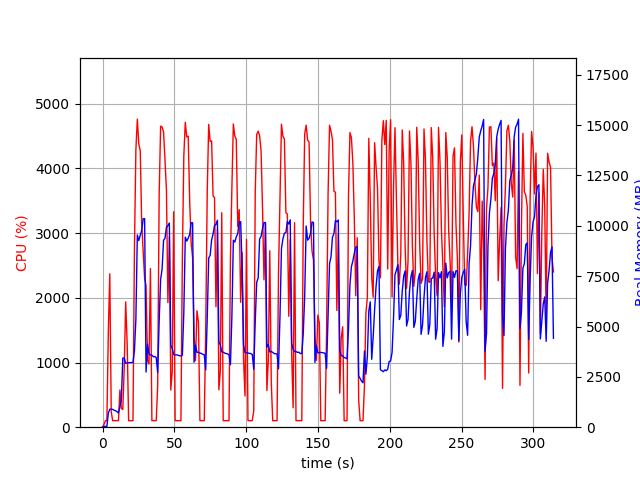

Source data for this figure (header and first rows):
elapsed_time, nproc, cpu, mem_real, mem_virtual
4.291534423828125e-05, 1, 0.0, 12.66, 2995
1.006, 1, 43.7, 40.86, 612.1
2.014, 1, 100.3, 40.86, 612.1
3.021, 1, 100.2, 40.86, 612.1
4.03, 1, 1477, 698, 4630
5.041, 1, 2370, 893, 4860
6.05, 1, 238.0, 896.6, 4890
7.057, 1, 100.3, 885.3, 4942
8.064, 1, 102.2, 839.2, 4942
9.072, 1, 101.2, 817.5, 4942
10.08, 1, 102.2, 771.9, 4942
11.09, 1, 101.2, 706.4, 4942
12.09, 1, 576.0, 1027, 5366
13.1, 1, 291.0, 1343, 7568
14.11, 1, 272.9, 3431, 12048
15.12, 1, 926.8, 3440, 12124
16.12, 1, 1936, 3170, 12124
17.17, 1, 1273, 3203, 12124
18.18, 1, 100.2, 3203, 12124
19.18, 1, 101.2, 3207, 12124
20.19, 1, 99.3, 3209, 12124
21.2, 1, 102.3, 3220, 12124
22.2, 1, 2741, 3795, 12124
23.22, 1, 4287, 5357, 16861
24.23, 1, 4761, 9545, 19126
25.25, 1, 4376, 9266, 22210
26.27, 1, 4274, 9536, 22276
27.28, 1, 3146, 9772, 22356
28.29, 1, 2707, 10355, 22372
29.3, 1, 2298, 10358, 22372
30.31, 1, 2191, 2740, 22468
31.31, 1, 1034, 4125, 22468
32.32, 1, 975.7, 3651, 22468
33.36, 1, 2452, 3587, 22468
34.36, 1, 100.3, 3580, 22468
35.37, 1, 103.3, 3496, 22468
36.38, 1, 99.2, 3511, 22468
37.39, 1, 102.3, 3461, 22468
38.39, 1, 636.9, 2714, 22468
39.43, 1, 3594, 5259, 22468
40.45, 1, 4655, 7340, 22686
41.47, 1, 4640, 7846, 23120
42.48, 1, 4566, 9278, 23120
43.5, 1, 4130, 9387, 23120
44.51, 1, 3662, 9936, 23120
45.52, 1, 1927, 10009, 23120
46.53, 1, 2946, 10139, 23120
47.53, 1, 575.0, 4063, 23120
48.54, 1, 857.1, 3909, 23120
49.55, 1, 3331, 3601, 23120
50.55, 1, 101.3, 3590, 23120
51.56, 1, 100.3, 3592, 23120
52.57, 1, 100.3, 3570, 23120
53.58, 1, 102.3, 3552, 23120
54.58, 1, 100.2, 3537, 23120
55.59, 1, 2619, 3577, 23120
56.6, 1, 4188, 5685, 23120
57.62, 1, 4714, 9438, 23420
58.64, 1, 4487, 9243, 23500
59.66, 1, 4499, 9381, 23500
... 251 more rows
